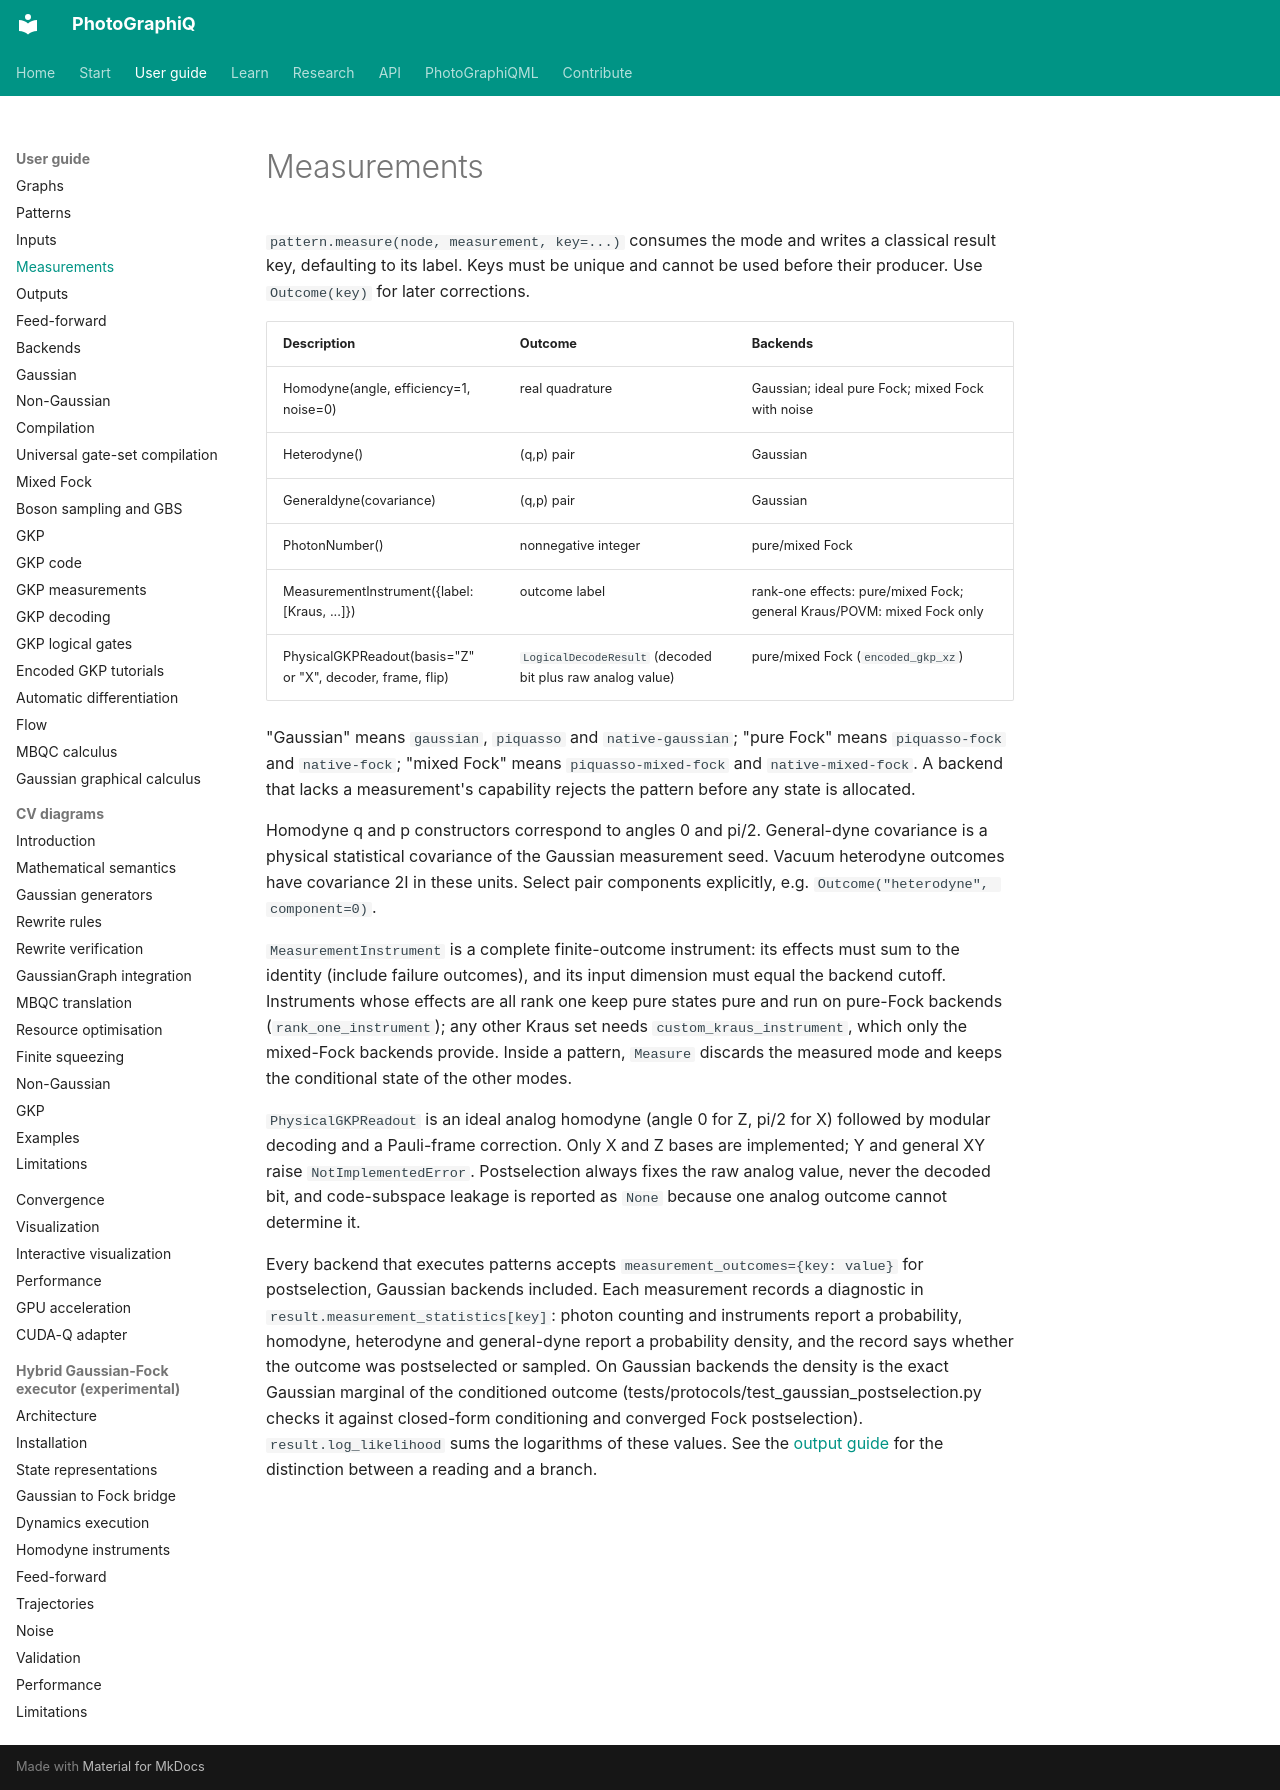

repository: chinmoybiswasdeep/PhotoGraphiQ · page: user-guide/measurements/index.html · generator: mkdocs

# Measurements

`pattern.measure(node, measurement, key=...)` consumes the mode and writes a
classical result key, defaulting to its label. Keys must be unique and cannot be
used before their producer. Use `Outcome(key)` for later corrections.

| Description | Outcome | Backends |
|---|---|---|
| Homodyne(angle, efficiency=1, noise=0) | real quadrature | Gaussian; ideal pure Fock; mixed Fock with noise |
| Heterodyne() | (q,p) pair | Gaussian |
| Generaldyne(covariance) | (q,p) pair | Gaussian |
| PhotonNumber() | nonnegative integer | pure/mixed Fock |
| MeasurementInstrument({label: [Kraus, ...]}) | outcome label | rank-one effects: pure/mixed Fock; general Kraus/POVM: mixed Fock only |
| PhysicalGKPReadout(basis="Z" or "X", decoder, frame, flip) | `LogicalDecodeResult` (decoded bit plus raw analog value) | pure/mixed Fock (`encoded_gkp_xz`) |

"Gaussian" means `gaussian`, `piquasso` and `native-gaussian`; "pure Fock" means
`piquasso-fock` and `native-fock`; "mixed Fock" means `piquasso-mixed-fock` and
`native-mixed-fock`. A backend that lacks a measurement's capability rejects the
pattern before any state is allocated.

Homodyne q and p constructors correspond to angles 0 and pi/2. General-dyne
covariance is a physical statistical covariance of the Gaussian measurement
seed. Vacuum heterodyne outcomes have covariance 2I in these units. Select pair
components explicitly, e.g. `Outcome("heterodyne", component=0)`.

`MeasurementInstrument` is a complete finite-outcome instrument: its effects must
sum to the identity (include failure outcomes), and its input dimension must
equal the backend cutoff. Instruments whose effects are all rank one keep pure
states pure and run on pure-Fock backends (`rank_one_instrument`); any other
Kraus set needs `custom_kraus_instrument`, which only the mixed-Fock backends
provide. Inside a pattern, `Measure` discards the measured mode and keeps the
conditional state of the other modes.

`PhysicalGKPReadout` is an ideal analog homodyne (angle 0 for Z, pi/2 for X)
followed by modular decoding and a Pauli-frame correction. Only X and Z bases are
implemented; Y and general XY raise `NotImplementedError`. Postselection always
fixes the raw analog value, never the decoded bit, and code-subspace leakage is
reported as `None` because one analog outcome cannot determine it.

Every backend that executes patterns accepts `measurement_outcomes={key: value}`
for postselection, Gaussian backends included. Each measurement records a diagnostic in
`result.measurement_statistics[key]`: photon counting and instruments report a
probability, homodyne, heterodyne and general-dyne report a probability density,
and the record says whether the outcome was postselected or sampled. On Gaussian
backends the density is the exact Gaussian marginal of the conditioned outcome
(tests/protocols/test_gaussian_postselection.py checks it against closed-form
conditioning and converged Fock postselection). `result.log_likelihood` sums the
logarithms of these values. See the [output guide](outputs.md) for the
distinction between a reading and a branch.
